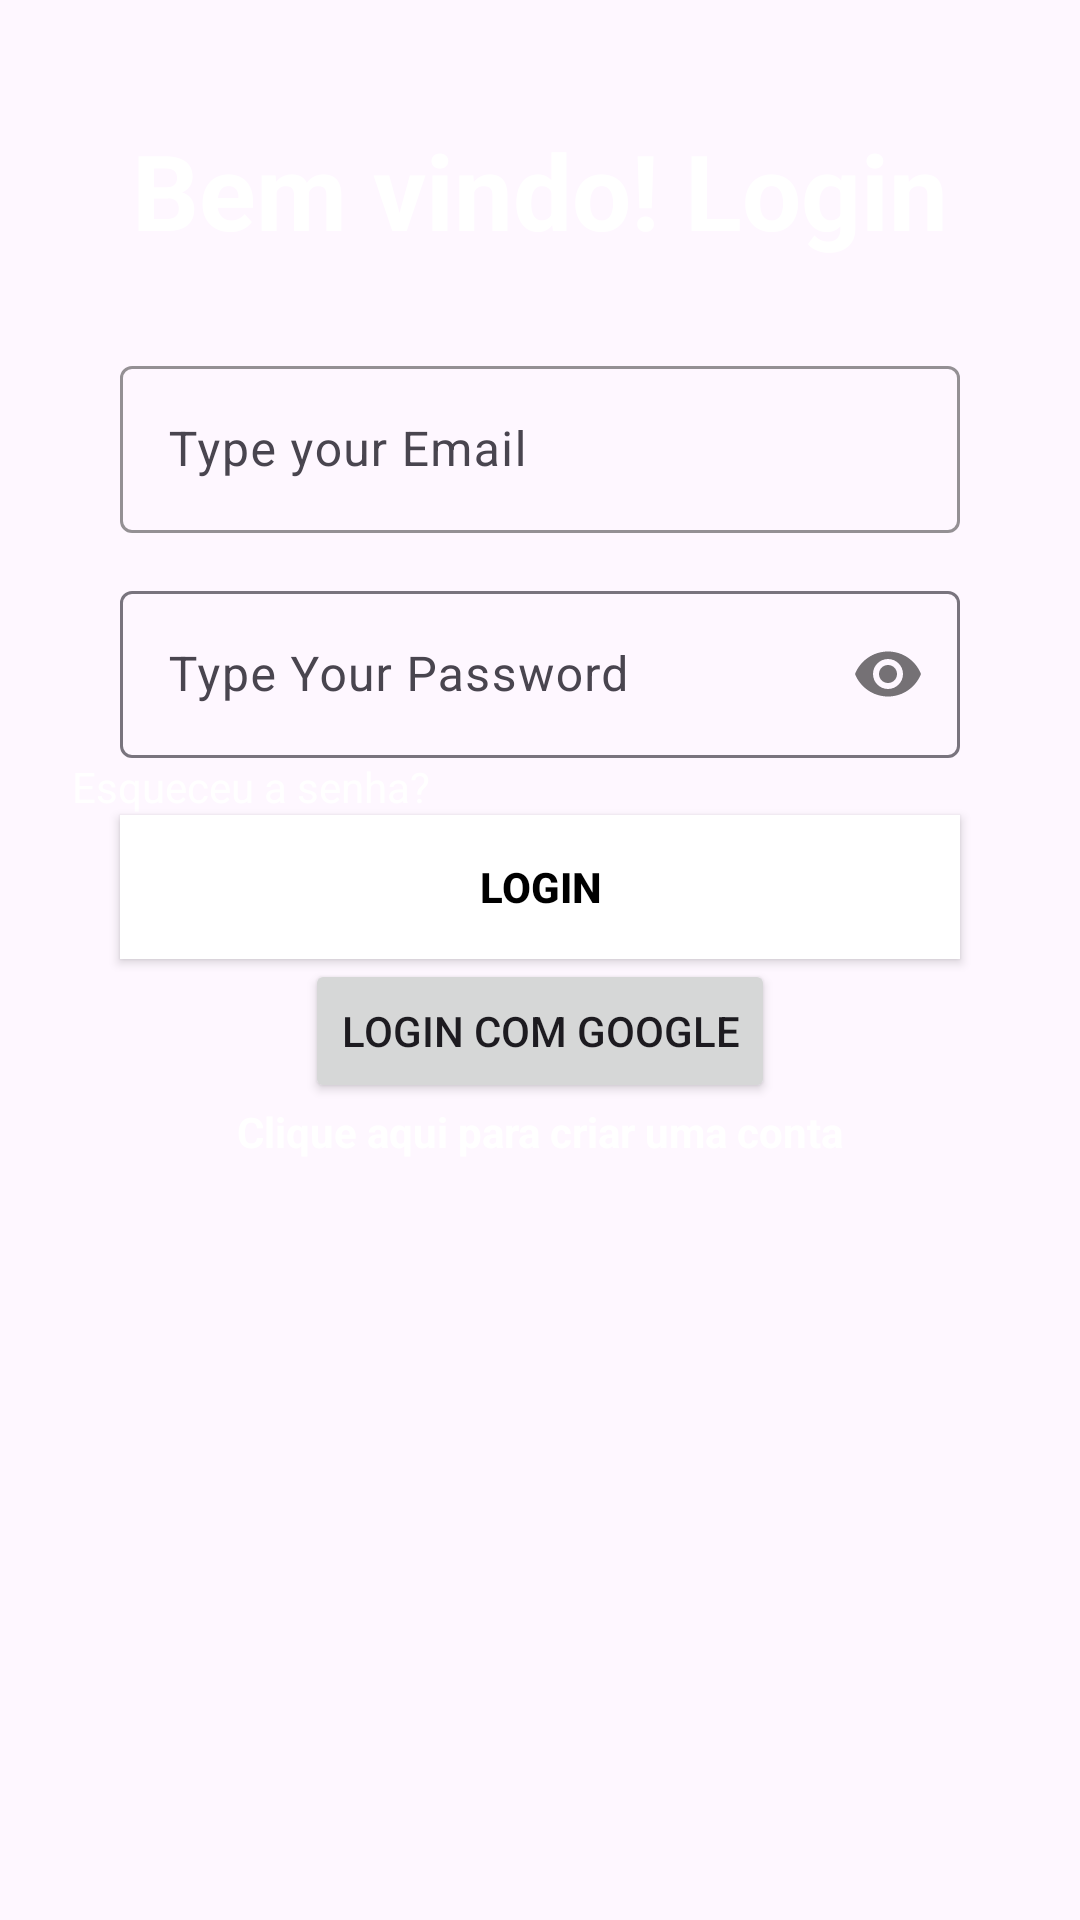

Android layout source for this screen:
<!-- AndroidManifest.xml: application theme Theme.Geniuscop -->
<!-- res/layout/activity_login.xml -->
<?xml version="1.0" encoding="utf-8"?>
<androidx.constraintlayout.widget.ConstraintLayout xmlns:android="http://schemas.android.com/apk/res/android"
    xmlns:app="http://schemas.android.com/apk/res-auto"
    android:layout_width="match_parent"
    android:layout_height="match_parent"
    xmlns:tools="http://schemas.android.com/tools"
    android:background="@drawable/genius1"
    android:padding="24dp"
    tools:context=".LoginActivity">

    <TextView
        android:id="@+id/btnStart"
        android:layout_width="wrap_content"
        android:layout_height="wrap_content"
        android:layout_marginTop="16dp"
        android:textColor="@color/white"
        android:text="Bem vindo! Login"
        android:textStyle="bold"
        android:textSize="35sp"
        app:layout_constraintEnd_toEndOf="parent"
        app:layout_constraintStart_toStartOf="parent"
        app:layout_constraintTop_toTopOf="parent" />

    <com.google.android.material.textfield.TextInputLayout
        android:id="@+id/emailLayout"
        android:layout_width="match_parent"
        android:layout_height="wrap_content"
        android:layout_marginHorizontal="16dp"
        android:layout_marginTop="30dp"
        app:boxStrokeColor="@color/white"
        app:hintTextColor="@color/white"
        app:layout_constraintEnd_toEndOf="parent"
        app:layout_constraintHorizontal_bias="0.5"
        app:layout_constraintStart_toStartOf="parent"
        app:layout_constraintTop_toBottomOf="@id/btnStart">

        <com.google.android.material.textfield.TextInputEditText
            android:id="@+id/emailEt"
            android:layout_width="match_parent"
            android:layout_height="wrap_content"
            android:hint="@string/type_your_email"
            android:inputType="textEmailAddress"
            android:textColor="@color/white"
            android:textColorHint="#FFFFFF" />
    </com.google.android.material.textfield.TextInputLayout>

    <com.google.android.material.textfield.TextInputLayout
        android:id="@+id/passwordLayout"
        android:layout_width="match_parent"
        android:layout_height="wrap_content"
        android:layout_marginHorizontal="16dp"
        android:layout_marginTop="14dp"
        app:layout_constraintEnd_toEndOf="parent"
        app:layout_constraintHorizontal_bias="0.5"
        app:layout_constraintStart_toStartOf="parent"
        app:layout_constraintTop_toBottomOf="@id/emailLayout"
        app:passwordToggleEnabled="true">

        <com.google.android.material.textfield.TextInputEditText
            android:id="@+id/passET"
            android:layout_width="match_parent"
            android:layout_height="wrap_content"
            android:hint="@string/type_your_password"
            android:inputType="textPassword" />
    </com.google.android.material.textfield.TextInputLayout>

    <TextView
        android:id="@+id/esqueceusenha"
        android:layout_width="wrap_content"
        android:layout_height="wrap_content"
        android:text="Esqueceu a senha?"
        android:textColor="@color/white"
        app:layout_constraintTop_toBottomOf="@id/passwordLayout"/>

    <Button
        android:id="@+id/button"
        android:layout_width="0dp"
        android:layout_height="wrap_content"
        android:layout_marginHorizontal="16dp"
        android:background="@color/white"
        android:text="Login"
        android:textColor="@color/black"
        android:textStyle="bold"
        app:layout_constraintEnd_toEndOf="parent"
        app:layout_constraintHorizontal_bias="0.5"
        app:layout_constraintStart_toStartOf="parent"
        app:layout_constraintTop_toBottomOf="@+id/esqueceusenha" />

    <Button
        android:id="@+id/google"
        android:layout_width="wrap_content"
        android:layout_height="wrap_content"
        android:text="Login com google"
        app:layout_constraintEnd_toEndOf="parent"
        app:layout_constraintStart_toStartOf="parent"
        app:layout_constraintTop_toBottomOf="@id/button" />

    <TextView
        android:id="@+id/textView"
        android:layout_width="wrap_content"
        android:layout_height="wrap_content"
        android:text="@string/sign_upp"
        android:textColor="@color/white"
        android:textStyle="bold"
        app:layout_constraintEnd_toEndOf="parent"
        app:layout_constraintStart_toStartOf="parent"
        app:layout_constraintTop_toBottomOf="@+id/google"
        app:layout_constraintVertical_bias="0.388" />
</androidx.constraintlayout.widget.ConstraintLayout>
<!-- resources referenced by this layout -->
<resources>
  <color name="black">#FF000000</color>
  <color name="white">#FFFFFFFF</color>
  <string name="sign_upp">Clique aqui para criar uma conta</string>
  <string name="type_your_email">Type your Email</string>
  <string name="type_your_password">Type Your Password</string>
  <style name="Theme.Geniuscop" parent="Base.Theme.Geniuscop" />
  <style name="Base.Theme.Geniuscop" parent="Theme.Material3.DayNight.NoActionBar">
          
          
      </style>
</resources>
